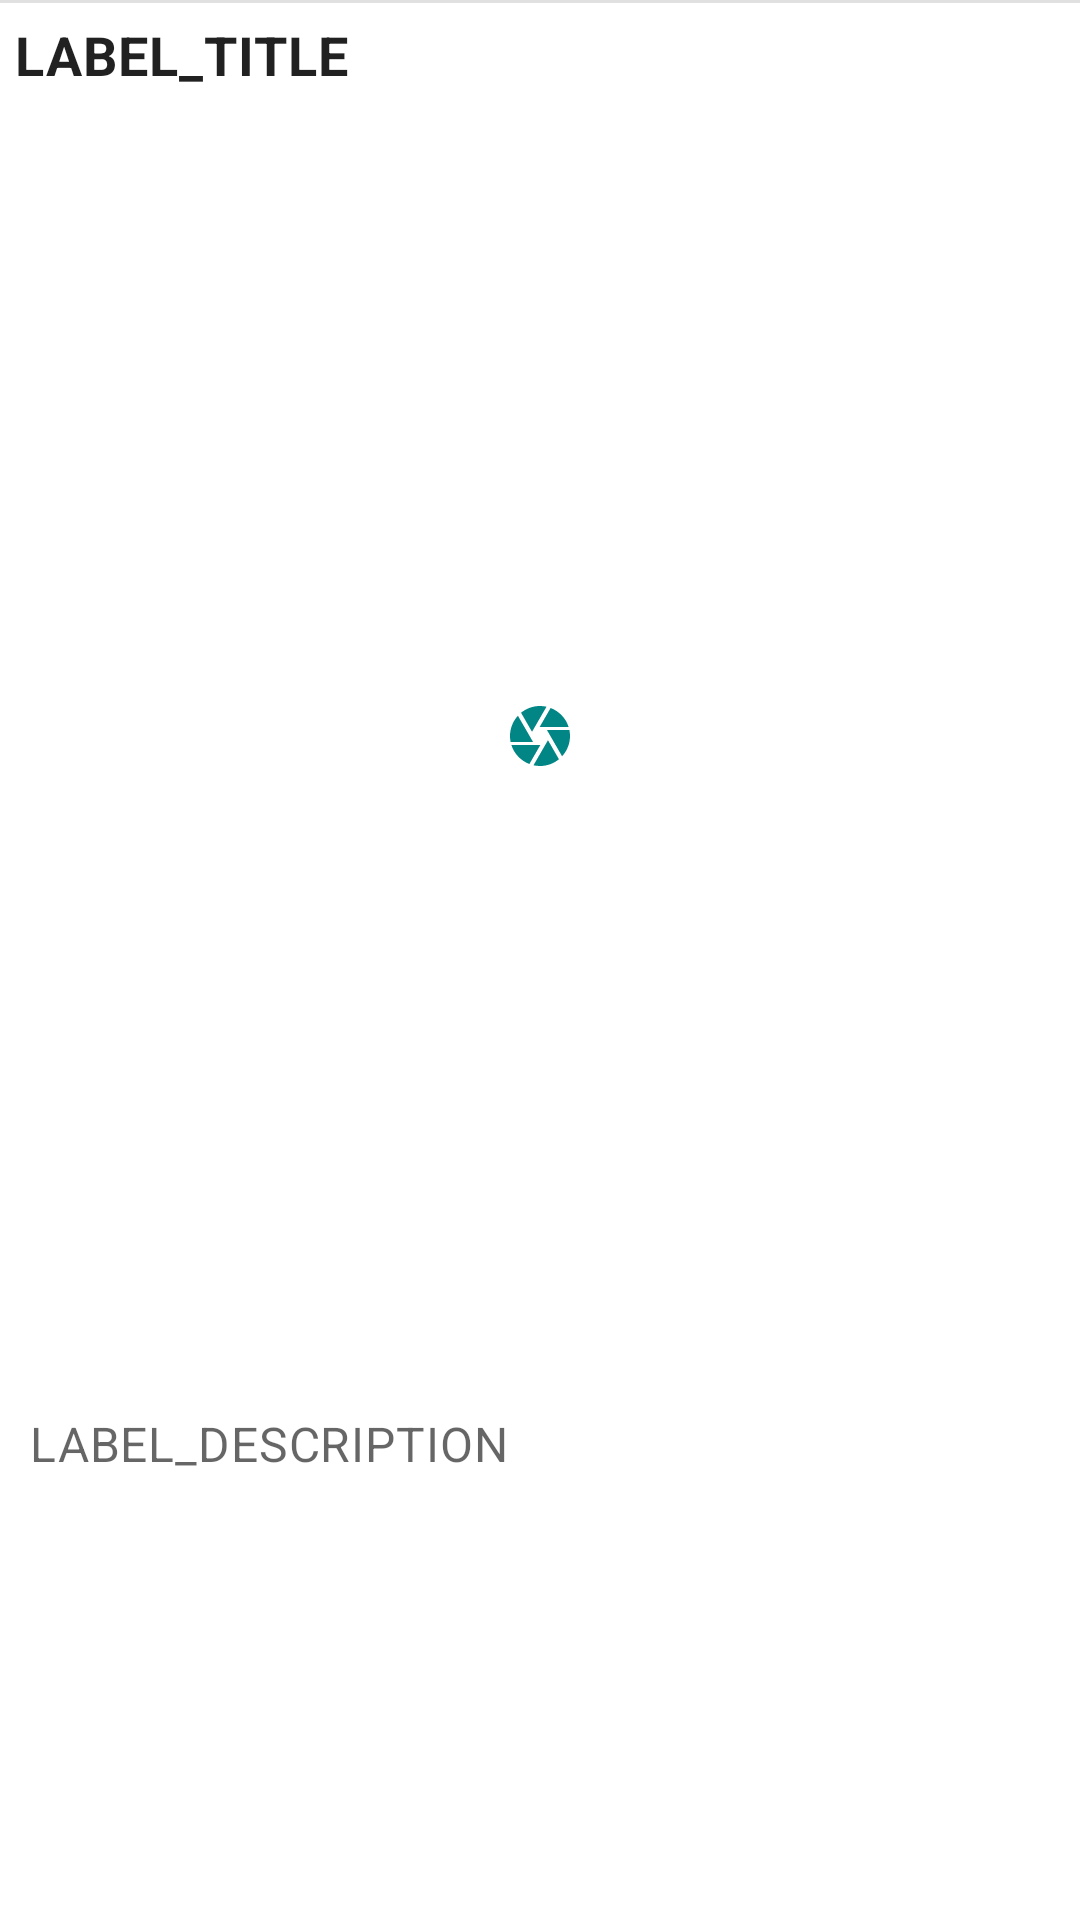

Produce the Android XML layout that renders to this screen, including the resource entries it uses.
<!-- AndroidManifest.xml: application theme Theme.StoryApp -->
<!-- res/layout/activity_story_detail.xml -->
<?xml version="1.0" encoding="utf-8"?>
<androidx.constraintlayout.widget.ConstraintLayout xmlns:android="http://schemas.android.com/apk/res/android"
    xmlns:app="http://schemas.android.com/apk/res-auto"
    xmlns:tools="http://schemas.android.com/tools"
    android:layout_width="match_parent"
    android:layout_height="match_parent"
    tools:context=".presentation.ui.StoryDetailActivity">

    <com.google.android.material.card.MaterialCardView
        android:id="@+id/card"
        android:layout_width="match_parent"
        android:layout_height="match_parent"
        app:cardCornerRadius="0dp"
        app:layout_constraintBottom_toBottomOf="parent"
        app:layout_constraintEnd_toEndOf="parent"
        app:layout_constraintStart_toStartOf="parent"
        app:layout_constraintTop_toTopOf="parent">

        <LinearLayout
            android:layout_width="match_parent"
            android:layout_height="match_parent"
            android:orientation="vertical">

            <com.google.android.material.divider.MaterialDivider
                android:layout_width="match_parent"
                android:layout_height="wrap_content" />

            <TextView
                android:id="@+id/tvName"
                android:layout_width="wrap_content"
                android:layout_height="wrap_content"
                android:layout_margin="5dp"
                android:text="@string/label_title"
                android:textAppearance="?attr/textAppearanceBody2"
                android:textSize="18sp"
                android:textStyle="bold"
                android:transitionName="tName" />

            <ImageView
                android:id="@+id/ivStory"
                android:layout_width="match_parent"
                android:layout_height="420dp"
                android:contentDescription="@string/image_story"
                android:scaleType="center"
                android:src="@drawable/ic_baseline_camera_24"
                android:transitionName="tIvStory" />

            <LinearLayout
                android:layout_width="match_parent"
                android:layout_height="wrap_content"
                android:orientation="vertical"
                android:padding="10dp">


                <TextView
                    android:id="@+id/tvDescription"
                    android:layout_width="wrap_content"
                    android:layout_height="wrap_content"
                    android:layout_marginTop="5dp"
                    android:text="@string/label_description"
                    android:textAppearance="?attr/textAppearanceBody2"
                    android:textColor="?android:attr/textColorSecondary"
                    android:textSize="16sp"
                    android:transitionName="tDescription" />
            </LinearLayout>
        </LinearLayout>
    </com.google.android.material.card.MaterialCardView>

</androidx.constraintlayout.widget.ConstraintLayout>
<!-- resources referenced by this layout -->
<resources>
  <!-- drawable ic_baseline_camera_24 (drawable) -->
  <vector xmlns:android="http://schemas.android.com/apk/res/android"
      android:width="24dp"
      android:height="24dp"
      android:tint="#018685"
      android:viewportWidth="24"
      android:viewportHeight="24">
      <path
          android:fillColor="@android:color/white"
          android:pathData="M9.4,10.5l4.77,-8.26C13.47,2.09 12.75,2 12,2c-2.4,0 -4.6,0.85 -6.32,2.25l3.66,6.35 0.06,-0.1zM21.54,9c-0.92,-2.92 -3.15,-5.26 -6,-6.34L11.88,9h9.66zM21.8,10h-7.49l0.29,0.5 4.76,8.25C21,16.97 22,14.61 22,12c0,-0.69 -0.07,-1.35 -0.2,-2zM8.54,12l-3.9,-6.75C3.01,7.03 2,9.39 2,12c0,0.69 0.07,1.35 0.2,2h7.49l-1.15,-2zM2.46,15c0.92,2.92 3.15,5.26 6,6.34L12.12,15L2.46,15zM13.73,15l-3.9,6.76c0.7,0.15 1.42,0.24 2.17,0.24 2.4,0 4.6,-0.85 6.32,-2.25l-3.66,-6.35 -0.93,1.6z" />
  </vector>
  <string name="image_story">Image story</string>
  <string name="label_description" translatable="false">LABEL_DESCRIPTION</string>
  <string name="label_title" translatable="false">LABEL_TITLE</string>
  <style name="Theme.StoryApp" parent="Theme.MaterialComponents.DayNight.DarkActionBar">
          
          <item name="colorPrimary">@color/teal_700</item>
          <item name="colorPrimaryVariant">@color/teal_700</item>
          <item name="colorOnPrimary">@color/white</item>
          
          <item name="colorSecondary">@color/teal_200</item>
          <item name="colorSecondaryVariant">@color/teal_700</item>
          <item name="colorOnSecondary">@color/black</item>
          
          <item name="android:statusBarColor" tools:targetApi="l">?attr/colorPrimaryVariant</item>
          
      </style>
  <!-- not gathered from this repository: default colours our renderer supplied (Android Studio template values) -->
  <color name="teal_200">#FF03DAC5</color>
  <color name="teal_700">#FF018786</color>
  <color name="black">#FF000000</color>
  <color name="white">#FFFFFFFF</color>
</resources>
